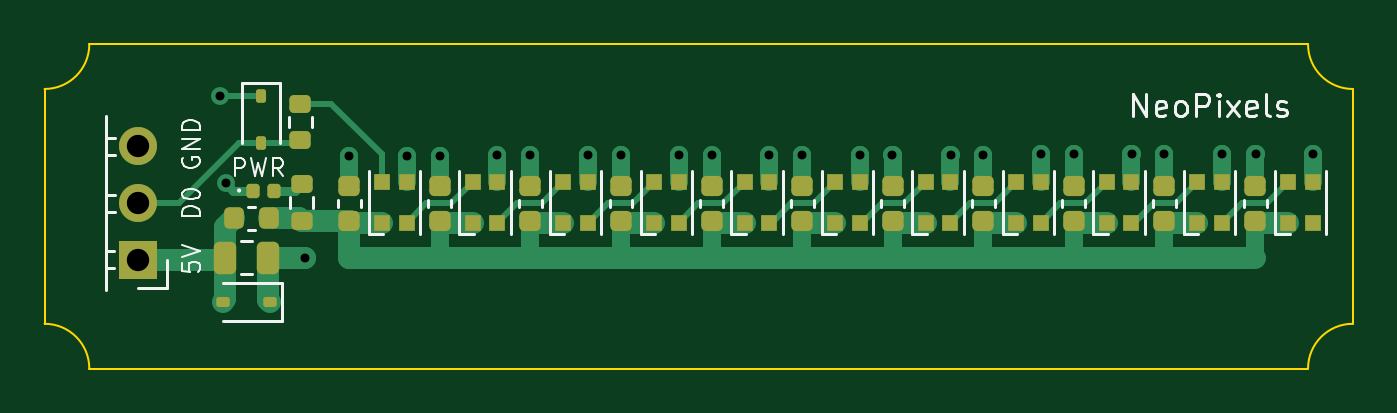
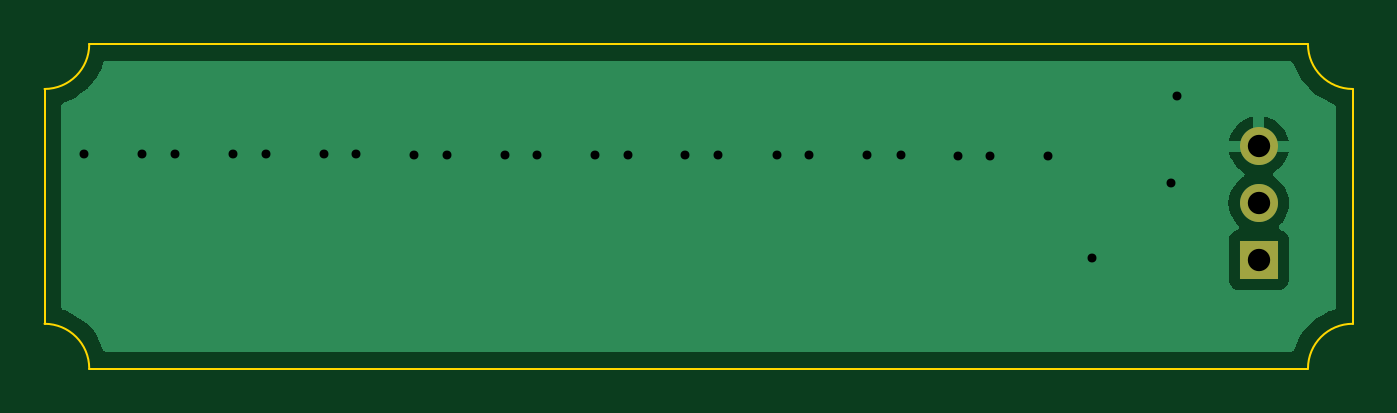
Circuit board: 11 layer files. Board 58.5 x 14.5 mm.
- bottom_copper: beginner_led_pcb-B_Cu.gbr (8131 bytes)
- bottom_mask: beginner_led_pcb-B_Mask.gbr (625 bytes)
- paste: beginner_led_pcb-B_Paste.gbr (459 bytes)
- bottom_silk: beginner_led_pcb-B_Silkscreen.gbr (460 bytes)
- outline: beginner_led_pcb-Edge_Cuts.gbr (1007 bytes)
- top_copper: beginner_led_pcb-F_Cu.gbr (17536 bytes)
- top_mask: beginner_led_pcb-F_Mask.gbr (4620 bytes)
- paste: beginner_led_pcb-F_Paste.gbr (4454 bytes)
- top_silk: beginner_led_pcb-F_Silkscreen.gbr (14616 bytes)
- drill: beginner_led_pcb-NPTH.drl (282 bytes)
- drill: beginner_led_pcb-PTH.drl (849 bytes)

=== bottom_copper: beginner_led_pcb-B_Cu.gbr (8131 bytes, source omitted) ===
=== bottom_mask: beginner_led_pcb-B_Mask.gbr ===
%TF.GenerationSoftware,KiCad,Pcbnew,7.0.7*%
%TF.CreationDate,2023-09-25T07:31:56+02:00*%
%TF.ProjectId,beginner_led_pcb,62656769-6e6e-4657-925f-6c65645f7063,rev?*%
%TF.SameCoordinates,Original*%
%TF.FileFunction,Soldermask,Bot*%
%TF.FilePolarity,Negative*%
%FSLAX46Y46*%
G04 Gerber Fmt 4.6, Leading zero omitted, Abs format (unit mm)*
G04 Created by KiCad (PCBNEW 7.0.7) date 2023-09-25 07:31:56*
%MOMM*%
%LPD*%
G01*
G04 APERTURE LIST*
%ADD10R,1.700000X1.700000*%
%ADD11O,1.700000X1.700000*%
G04 APERTURE END LIST*
D10*
%TO.C,J1*%
X198700000Y-113140000D03*
D11*
X198700000Y-110600000D03*
X198700000Y-108060000D03*
%TD*%
M02*

=== paste: beginner_led_pcb-B_Paste.gbr ===
%TF.GenerationSoftware,KiCad,Pcbnew,7.0.7*%
%TF.CreationDate,2023-09-25T07:31:56+02:00*%
%TF.ProjectId,beginner_led_pcb,62656769-6e6e-4657-925f-6c65645f7063,rev?*%
%TF.SameCoordinates,Original*%
%TF.FileFunction,Paste,Bot*%
%TF.FilePolarity,Positive*%
%FSLAX46Y46*%
G04 Gerber Fmt 4.6, Leading zero omitted, Abs format (unit mm)*
G04 Created by KiCad (PCBNEW 7.0.7) date 2023-09-25 07:31:56*
%MOMM*%
%LPD*%
G01*
G04 APERTURE LIST*
G04 APERTURE END LIST*
M02*

=== bottom_silk: beginner_led_pcb-B_Silkscreen.gbr ===
%TF.GenerationSoftware,KiCad,Pcbnew,7.0.7*%
%TF.CreationDate,2023-09-25T07:31:56+02:00*%
%TF.ProjectId,beginner_led_pcb,62656769-6e6e-4657-925f-6c65645f7063,rev?*%
%TF.SameCoordinates,Original*%
%TF.FileFunction,Legend,Bot*%
%TF.FilePolarity,Positive*%
%FSLAX46Y46*%
G04 Gerber Fmt 4.6, Leading zero omitted, Abs format (unit mm)*
G04 Created by KiCad (PCBNEW 7.0.7) date 2023-09-25 07:31:56*
%MOMM*%
%LPD*%
G01*
G04 APERTURE LIST*
G04 APERTURE END LIST*
M02*

=== outline: beginner_led_pcb-Edge_Cuts.gbr ===
%TF.GenerationSoftware,KiCad,Pcbnew,7.0.7*%
%TF.CreationDate,2023-09-25T07:31:56+02:00*%
%TF.ProjectId,beginner_led_pcb,62656769-6e6e-4657-925f-6c65645f7063,rev?*%
%TF.SameCoordinates,Original*%
%TF.FileFunction,Profile,NP*%
%FSLAX46Y46*%
G04 Gerber Fmt 4.6, Leading zero omitted, Abs format (unit mm)*
G04 Created by KiCad (PCBNEW 7.0.7) date 2023-09-25 07:31:56*
%MOMM*%
%LPD*%
G01*
G04 APERTURE LIST*
%TA.AperFunction,Profile*%
%ADD10C,0.100000*%
%TD*%
G04 APERTURE END LIST*
D10*
X253000000Y-116000000D02*
G75*
G03*
X251000000Y-118000000I0J-2000000D01*
G01*
X251000000Y-118000000D02*
X196500000Y-118000000D01*
X196500000Y-118000000D02*
G75*
G03*
X194500000Y-116000000I-2000000J0D01*
G01*
X194500000Y-105500000D02*
G75*
G03*
X196500000Y-103500000I0J2000000D01*
G01*
X251000000Y-103500000D02*
G75*
G03*
X253000000Y-105500000I2000000J0D01*
G01*
X194500000Y-116000000D02*
X194500000Y-105500000D01*
X251000000Y-103500000D02*
X196500000Y-103500000D01*
X253000000Y-116000000D02*
X253000000Y-105500000D01*
M02*

=== top_copper: beginner_led_pcb-F_Cu.gbr (17536 bytes, source omitted) ===
=== top_mask: beginner_led_pcb-F_Mask.gbr ===
%TF.GenerationSoftware,KiCad,Pcbnew,7.0.7*%
%TF.CreationDate,2023-09-25T07:31:56+02:00*%
%TF.ProjectId,beginner_led_pcb,62656769-6e6e-4657-925f-6c65645f7063,rev?*%
%TF.SameCoordinates,Original*%
%TF.FileFunction,Soldermask,Top*%
%TF.FilePolarity,Negative*%
%FSLAX46Y46*%
G04 Gerber Fmt 4.6, Leading zero omitted, Abs format (unit mm)*
G04 Created by KiCad (PCBNEW 7.0.7) date 2023-09-25 07:31:56*
%MOMM*%
%LPD*%
G01*
G04 APERTURE LIST*
G04 Aperture macros list*
%AMRoundRect*
0 Rectangle with rounded corners*
0 $1 Rounding radius*
0 $2 $3 $4 $5 $6 $7 $8 $9 X,Y pos of 4 corners*
0 Add a 4 corners polygon primitive as box body*
4,1,4,$2,$3,$4,$5,$6,$7,$8,$9,$2,$3,0*
0 Add four circle primitives for the rounded corners*
1,1,$1+$1,$2,$3*
1,1,$1+$1,$4,$5*
1,1,$1+$1,$6,$7*
1,1,$1+$1,$8,$9*
0 Add four rect primitives between the rounded corners*
20,1,$1+$1,$2,$3,$4,$5,0*
20,1,$1+$1,$4,$5,$6,$7,0*
20,1,$1+$1,$6,$7,$8,$9,0*
20,1,$1+$1,$8,$9,$2,$3,0*%
G04 Aperture macros list end*
%ADD10RoundRect,0.225000X0.250000X-0.225000X0.250000X0.225000X-0.250000X0.225000X-0.250000X-0.225000X0*%
%ADD11R,0.700000X0.700000*%
%ADD12RoundRect,0.112500X0.187500X0.112500X-0.187500X0.112500X-0.187500X-0.112500X0.187500X-0.112500X0*%
%ADD13RoundRect,0.200000X0.275000X-0.200000X0.275000X0.200000X-0.275000X0.200000X-0.275000X-0.200000X0*%
%ADD14RoundRect,0.218750X-0.218750X-0.256250X0.218750X-0.256250X0.218750X0.256250X-0.218750X0.256250X0*%
%ADD15RoundRect,0.147500X-0.147500X-0.172500X0.147500X-0.172500X0.147500X0.172500X-0.147500X0.172500X0*%
%ADD16RoundRect,0.112500X-0.112500X0.187500X-0.112500X-0.187500X0.112500X-0.187500X0.112500X0.187500X0*%
%ADD17R,1.700000X1.700000*%
%ADD18O,1.700000X1.700000*%
%ADD19RoundRect,0.250000X-0.250000X-0.475000X0.250000X-0.475000X0.250000X0.475000X-0.250000X0.475000X0*%
G04 APERTURE END LIST*
D10*
%TO.C,C3*%
X216225000Y-111395000D03*
X216225000Y-109845000D03*
%TD*%
D11*
%TO.C,D2*%
X213650000Y-111495000D03*
X214750000Y-111495000D03*
X214750000Y-109665000D03*
X213650000Y-109665000D03*
%TD*%
%TO.C,D1*%
X209600000Y-111495000D03*
X210700000Y-111495000D03*
X210700000Y-109665000D03*
X209600000Y-109665000D03*
%TD*%
D12*
%TO.C,D12*%
X204575000Y-115010000D03*
X202475000Y-115010000D03*
%TD*%
D11*
%TO.C,D9*%
X242000000Y-111495000D03*
X243100000Y-111495000D03*
X243100000Y-109665000D03*
X242000000Y-109665000D03*
%TD*%
D13*
%TO.C,R1*%
X205935000Y-107800000D03*
X205935000Y-106150000D03*
%TD*%
D10*
%TO.C,C8*%
X236475000Y-111395000D03*
X236475000Y-109845000D03*
%TD*%
D14*
%TO.C,FB1*%
X202955000Y-111290000D03*
X204530000Y-111290000D03*
%TD*%
D10*
%TO.C,C1*%
X208125000Y-111395000D03*
X208125000Y-109845000D03*
%TD*%
%TO.C,C6*%
X228375000Y-111395000D03*
X228375000Y-109845000D03*
%TD*%
%TO.C,C4*%
X220275000Y-111395000D03*
X220275000Y-109845000D03*
%TD*%
D11*
%TO.C,D11*%
X250125000Y-111495000D03*
X251225000Y-111495000D03*
X251225000Y-109665000D03*
X250125000Y-109665000D03*
%TD*%
%TO.C,D8*%
X237950000Y-111495000D03*
X239050000Y-111495000D03*
X239050000Y-109665000D03*
X237950000Y-109665000D03*
%TD*%
D13*
%TO.C,R2*%
X206000000Y-111400000D03*
X206000000Y-109750000D03*
%TD*%
D11*
%TO.C,D5*%
X225800000Y-111495000D03*
X226900000Y-111495000D03*
X226900000Y-109665000D03*
X225800000Y-109665000D03*
%TD*%
D10*
%TO.C,C10*%
X244575000Y-111395000D03*
X244575000Y-109845000D03*
%TD*%
D15*
%TO.C,PWR*%
X203805000Y-110040000D03*
X204775000Y-110040000D03*
%TD*%
D11*
%TO.C,D6*%
X229850000Y-111495000D03*
X230950000Y-111495000D03*
X230950000Y-109665000D03*
X229850000Y-109665000D03*
%TD*%
%TO.C,D7*%
X233900000Y-111495000D03*
X235000000Y-111495000D03*
X235000000Y-109665000D03*
X233900000Y-109665000D03*
%TD*%
D10*
%TO.C,C2*%
X212175000Y-111395000D03*
X212175000Y-109845000D03*
%TD*%
%TO.C,C7*%
X232425000Y-111395000D03*
X232425000Y-109845000D03*
%TD*%
D11*
%TO.C,D10*%
X246050000Y-111495000D03*
X247150000Y-111495000D03*
X247150000Y-109665000D03*
X246050000Y-109665000D03*
%TD*%
D10*
%TO.C,C5*%
X224325000Y-111395000D03*
X224325000Y-109845000D03*
%TD*%
D16*
%TO.C,D13*%
X204185000Y-105800000D03*
X204185000Y-107900000D03*
%TD*%
D11*
%TO.C,D4*%
X221750000Y-111495000D03*
X222850000Y-111495000D03*
X222850000Y-109665000D03*
X221750000Y-109665000D03*
%TD*%
%TO.C,D3*%
X217700000Y-111495000D03*
X218800000Y-111495000D03*
X218800000Y-109665000D03*
X217700000Y-109665000D03*
%TD*%
D17*
%TO.C,J1*%
X198700000Y-113140000D03*
D18*
X198700000Y-110600000D03*
X198700000Y-108060000D03*
%TD*%
D10*
%TO.C,C11*%
X248650000Y-111395000D03*
X248650000Y-109845000D03*
%TD*%
%TO.C,C9*%
X240525000Y-111395000D03*
X240525000Y-109845000D03*
%TD*%
D19*
%TO.C,C12*%
X202580000Y-113040000D03*
X204480000Y-113040000D03*
%TD*%
M02*

=== paste: beginner_led_pcb-F_Paste.gbr ===
%TF.GenerationSoftware,KiCad,Pcbnew,7.0.7*%
%TF.CreationDate,2023-09-25T07:31:56+02:00*%
%TF.ProjectId,beginner_led_pcb,62656769-6e6e-4657-925f-6c65645f7063,rev?*%
%TF.SameCoordinates,Original*%
%TF.FileFunction,Paste,Top*%
%TF.FilePolarity,Positive*%
%FSLAX46Y46*%
G04 Gerber Fmt 4.6, Leading zero omitted, Abs format (unit mm)*
G04 Created by KiCad (PCBNEW 7.0.7) date 2023-09-25 07:31:56*
%MOMM*%
%LPD*%
G01*
G04 APERTURE LIST*
G04 Aperture macros list*
%AMRoundRect*
0 Rectangle with rounded corners*
0 $1 Rounding radius*
0 $2 $3 $4 $5 $6 $7 $8 $9 X,Y pos of 4 corners*
0 Add a 4 corners polygon primitive as box body*
4,1,4,$2,$3,$4,$5,$6,$7,$8,$9,$2,$3,0*
0 Add four circle primitives for the rounded corners*
1,1,$1+$1,$2,$3*
1,1,$1+$1,$4,$5*
1,1,$1+$1,$6,$7*
1,1,$1+$1,$8,$9*
0 Add four rect primitives between the rounded corners*
20,1,$1+$1,$2,$3,$4,$5,0*
20,1,$1+$1,$4,$5,$6,$7,0*
20,1,$1+$1,$6,$7,$8,$9,0*
20,1,$1+$1,$8,$9,$2,$3,0*%
G04 Aperture macros list end*
%ADD10RoundRect,0.225000X0.250000X-0.225000X0.250000X0.225000X-0.250000X0.225000X-0.250000X-0.225000X0*%
%ADD11R,0.700000X0.700000*%
%ADD12RoundRect,0.112500X0.187500X0.112500X-0.187500X0.112500X-0.187500X-0.112500X0.187500X-0.112500X0*%
%ADD13RoundRect,0.200000X0.275000X-0.200000X0.275000X0.200000X-0.275000X0.200000X-0.275000X-0.200000X0*%
%ADD14RoundRect,0.218750X-0.218750X-0.256250X0.218750X-0.256250X0.218750X0.256250X-0.218750X0.256250X0*%
%ADD15RoundRect,0.147500X-0.147500X-0.172500X0.147500X-0.172500X0.147500X0.172500X-0.147500X0.172500X0*%
%ADD16RoundRect,0.112500X-0.112500X0.187500X-0.112500X-0.187500X0.112500X-0.187500X0.112500X0.187500X0*%
%ADD17RoundRect,0.250000X-0.250000X-0.475000X0.250000X-0.475000X0.250000X0.475000X-0.250000X0.475000X0*%
G04 APERTURE END LIST*
D10*
%TO.C,C3*%
X216225000Y-111395000D03*
X216225000Y-109845000D03*
%TD*%
D11*
%TO.C,D2*%
X213650000Y-111495000D03*
X214750000Y-111495000D03*
X214750000Y-109665000D03*
X213650000Y-109665000D03*
%TD*%
%TO.C,D1*%
X209600000Y-111495000D03*
X210700000Y-111495000D03*
X210700000Y-109665000D03*
X209600000Y-109665000D03*
%TD*%
D12*
%TO.C,D12*%
X204575000Y-115010000D03*
X202475000Y-115010000D03*
%TD*%
D11*
%TO.C,D9*%
X242000000Y-111495000D03*
X243100000Y-111495000D03*
X243100000Y-109665000D03*
X242000000Y-109665000D03*
%TD*%
D13*
%TO.C,R1*%
X205935000Y-107800000D03*
X205935000Y-106150000D03*
%TD*%
D10*
%TO.C,C8*%
X236475000Y-111395000D03*
X236475000Y-109845000D03*
%TD*%
D14*
%TO.C,FB1*%
X202955000Y-111290000D03*
X204530000Y-111290000D03*
%TD*%
D10*
%TO.C,C1*%
X208125000Y-111395000D03*
X208125000Y-109845000D03*
%TD*%
%TO.C,C6*%
X228375000Y-111395000D03*
X228375000Y-109845000D03*
%TD*%
%TO.C,C4*%
X220275000Y-111395000D03*
X220275000Y-109845000D03*
%TD*%
D11*
%TO.C,D11*%
X250125000Y-111495000D03*
X251225000Y-111495000D03*
X251225000Y-109665000D03*
X250125000Y-109665000D03*
%TD*%
%TO.C,D8*%
X237950000Y-111495000D03*
X239050000Y-111495000D03*
X239050000Y-109665000D03*
X237950000Y-109665000D03*
%TD*%
D13*
%TO.C,R2*%
X206000000Y-111400000D03*
X206000000Y-109750000D03*
%TD*%
D11*
%TO.C,D5*%
X225800000Y-111495000D03*
X226900000Y-111495000D03*
X226900000Y-109665000D03*
X225800000Y-109665000D03*
%TD*%
D10*
%TO.C,C10*%
X244575000Y-111395000D03*
X244575000Y-109845000D03*
%TD*%
D15*
%TO.C,PWR*%
X203805000Y-110040000D03*
X204775000Y-110040000D03*
%TD*%
D11*
%TO.C,D6*%
X229850000Y-111495000D03*
X230950000Y-111495000D03*
X230950000Y-109665000D03*
X229850000Y-109665000D03*
%TD*%
%TO.C,D7*%
X233900000Y-111495000D03*
X235000000Y-111495000D03*
X235000000Y-109665000D03*
X233900000Y-109665000D03*
%TD*%
D10*
%TO.C,C2*%
X212175000Y-111395000D03*
X212175000Y-109845000D03*
%TD*%
%TO.C,C7*%
X232425000Y-111395000D03*
X232425000Y-109845000D03*
%TD*%
D11*
%TO.C,D10*%
X246050000Y-111495000D03*
X247150000Y-111495000D03*
X247150000Y-109665000D03*
X246050000Y-109665000D03*
%TD*%
D10*
%TO.C,C5*%
X224325000Y-111395000D03*
X224325000Y-109845000D03*
%TD*%
D16*
%TO.C,D13*%
X204185000Y-105800000D03*
X204185000Y-107900000D03*
%TD*%
D11*
%TO.C,D4*%
X221750000Y-111495000D03*
X222850000Y-111495000D03*
X222850000Y-109665000D03*
X221750000Y-109665000D03*
%TD*%
%TO.C,D3*%
X217700000Y-111495000D03*
X218800000Y-111495000D03*
X218800000Y-109665000D03*
X217700000Y-109665000D03*
%TD*%
D10*
%TO.C,C11*%
X248650000Y-111395000D03*
X248650000Y-109845000D03*
%TD*%
%TO.C,C9*%
X240525000Y-111395000D03*
X240525000Y-109845000D03*
%TD*%
D17*
%TO.C,C12*%
X202580000Y-113040000D03*
X204480000Y-113040000D03*
%TD*%
M02*

=== top_silk: beginner_led_pcb-F_Silkscreen.gbr (14616 bytes, source omitted) ===
=== drill: beginner_led_pcb-NPTH.drl ===
M48
; DRILL file {KiCad 7.0.7} date 2023 September 25, Monday 07:31:52
; FORMAT={-:-/ absolute / metric / decimal}
; #@! TF.CreationDate,2023-09-25T07:31:52+02:00
; #@! TF.GenerationSoftware,Kicad,Pcbnew,7.0.7
; #@! TF.FileFunction,NonPlated,1,2,NPTH
FMAT,2
METRIC
%
G90
G05
T0
M30

=== drill: beginner_led_pcb-PTH.drl ===
M48
; DRILL file {KiCad 7.0.7} date 2023 September 25, Monday 07:31:52
; FORMAT={-:-/ absolute / metric / decimal}
; #@! TF.CreationDate,2023-09-25T07:31:52+02:00
; #@! TF.GenerationSoftware,Kicad,Pcbnew,7.0.7
; #@! TF.FileFunction,Plated,1,2,PTH
FMAT,2
METRIC
; #@! TA.AperFunction,Plated,PTH,ViaDrill
T1C0.400
; #@! TA.AperFunction,Plated,PTH,ComponentDrill
T2C1.000
%
G90
G05
T1
X202.35Y-105.8
X202.625Y-109.725
X206.15Y-113.05
X208.112Y-108.5
X210.712Y-108.5
X212.162Y-108.5
X214.712Y-108.45
X216.212Y-108.45
X218.812Y-108.45
X220.262Y-108.45
X222.862Y-108.45
X224.362Y-108.45
X226.912Y-108.45
X228.362Y-108.45
X230.962Y-108.45
X232.412Y-108.45
X235.012Y-108.45
X236.462Y-108.45
X239.062Y-108.4
X240.512Y-108.4
X243.112Y-108.4
X244.562Y-108.4
X247.162Y-108.4
X248.662Y-108.4
X251.212Y-108.4
T2
X198.7Y-108.06
X198.7Y-110.6
X198.7Y-113.14
T0
M30

